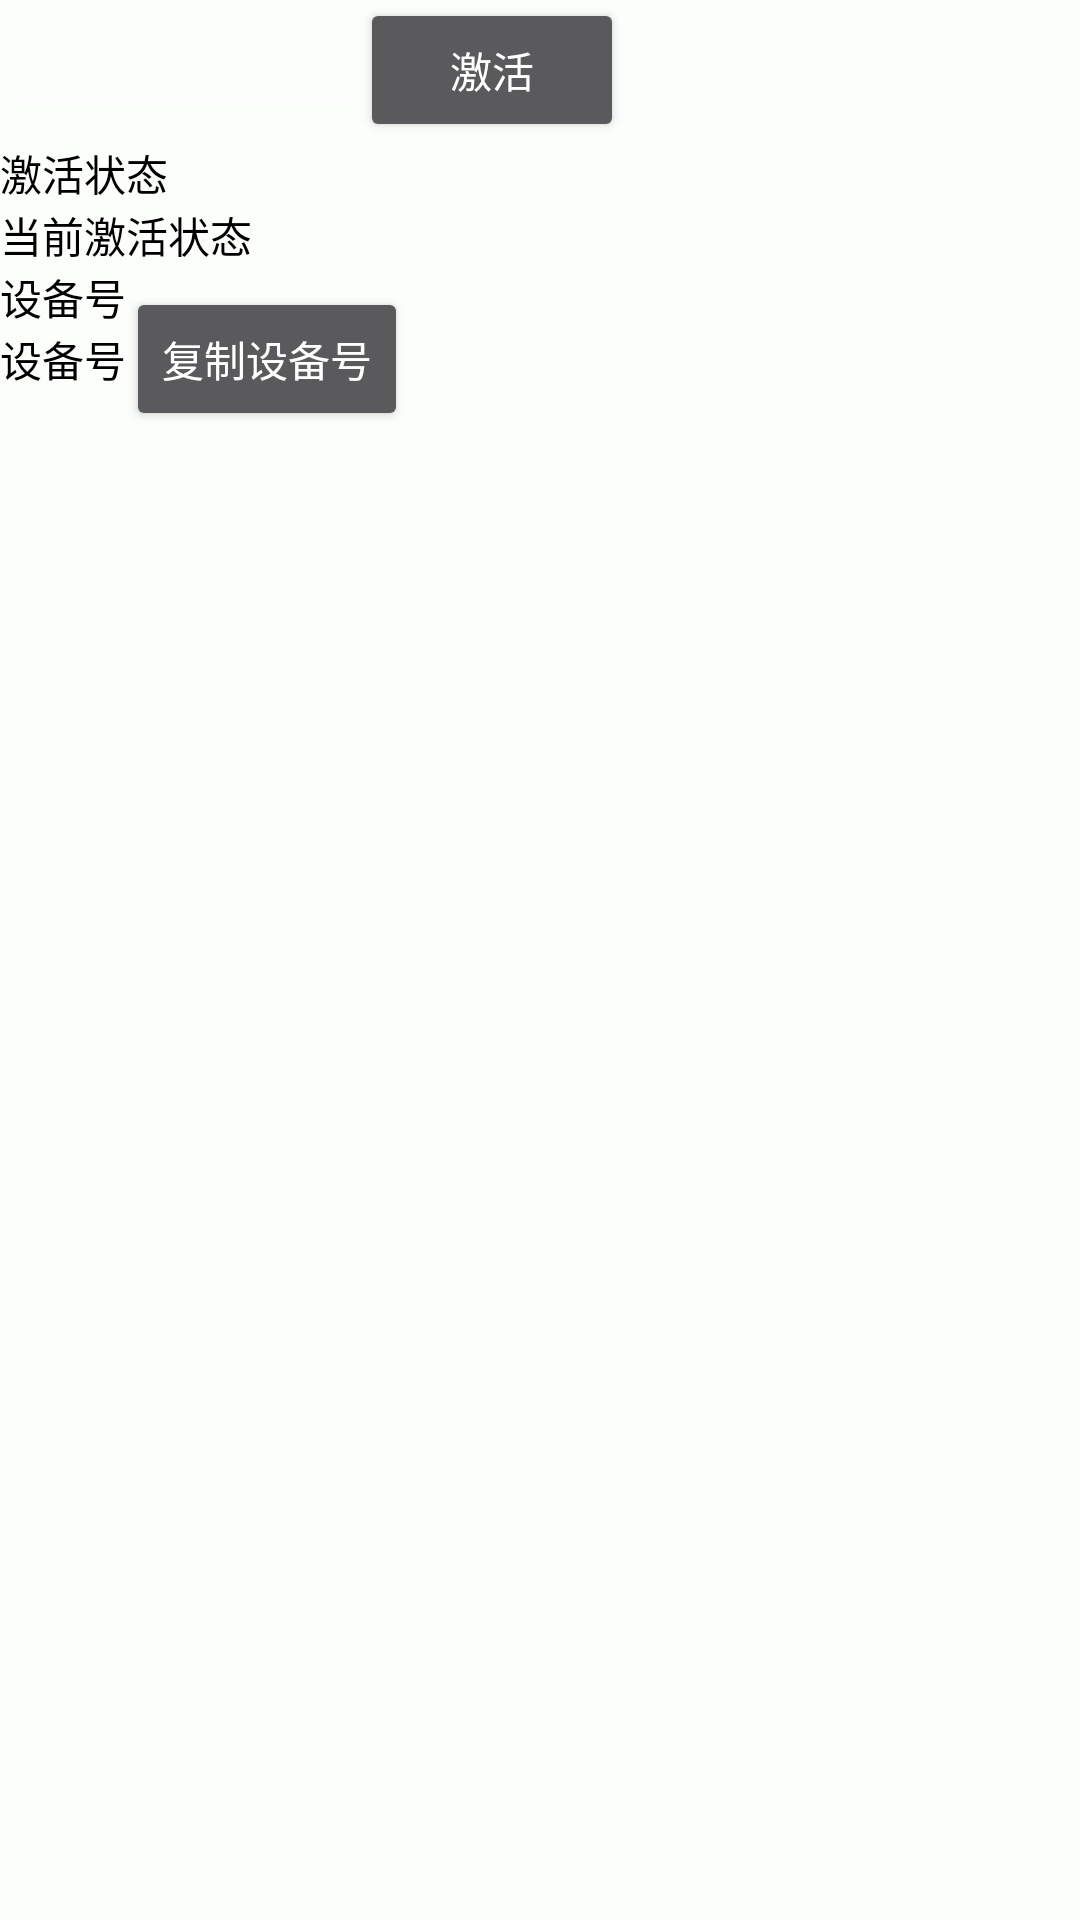

Here is an Android app screen rendered from its layout file. Give the layout XML and the strings, colors and styles it references.
<!-- AndroidManifest.xml: application theme QFAppTheme -->
<!-- res/layout/fragment_5.xml -->
<?xml version="1.0" encoding="utf-8"?>
<RelativeLayout xmlns:android="http://schemas.android.com/apk/res/android"
    android:layout_width="fill_parent"
    android:layout_height="fill_parent">


    <EditText
        android:layout_width="120dp"
        android:id="@+id/edit_jihuo"
        android:textColor="@color/common_black"
        android:layout_height="wrap_content" />
    <Button
        android:layout_width="wrap_content"
        android:id="@+id/btn_jihuo"
        android:text="激活"
        android:layout_alignBaseline="@+id/edit_jihuo"
        android:layout_toRightOf="@+id/edit_jihuo"
        android:layout_height="wrap_content" />

    <TextView
        android:layout_below="@+id/btn_jihuo"
        android:layout_width="wrap_content"
        android:layout_height="wrap_content"
        android:text="激活状态"
        android:id="@+id/tv_jihuo_comment"
        android:textColor="@color/common_black" />
    <TextView
        android:layout_width="wrap_content"
        android:id="@+id/tv_jihuo_zhuangtai"
        android:layout_below="@+id/tv_jihuo_comment"
        android:layout_height="wrap_content"
        android:text="当前激活状态"
        android:textColor="@color/common_black" />
    <TextView
        android:layout_width="wrap_content"
        android:layout_height="wrap_content"
        android:id="@+id/tv_shebeihao_comment"
        android:layout_below="@+id/tv_jihuo_zhuangtai"
        android:text="设备号"
        android:textColor="@color/common_black" />
    <TextView
        android:layout_width="wrap_content"
        android:id="@+id/tv_shebeihao"
        android:layout_below="@+id/tv_shebeihao_comment"
        android:layout_height="wrap_content"
        android:text="设备号"
        android:textColor="@color/common_black" />
    <Button
        android:layout_width="wrap_content"
        android:id="@+id/btn_copy"
        android:text="复制设备号"
        android:layout_alignBaseline="@+id/tv_shebeihao"
        android:layout_toRightOf="@+id/tv_shebeihao"
        android:layout_height="wrap_content" />

</RelativeLayout>
<!-- resources referenced by this layout -->
<resources>
  <color name="common_black">#000000</color>
  <style name="QFAppTheme" parent="@style/Base.V7.Theme.AppCompat">
          <item name="actionBarStyle">@style/QFActionbarStyle</item>
          <item name="android:actionBarStyle" tools:targetApi="11">@style/QFActionbarStyle</item>
      
          <item name="android:windowContentOverlay">@null</item>
          <item name="android:windowBackground">@color/common_background</item>
      </style>
  <style name="QFActionbarStyle" parent="Widget.AppCompat.ActionBar.Solid">
          <item name="background">@color/common_background_red</item>
          <item name="backgroundStacked">@color/common_background_red</item>
          <item name="backgroundSplit">@color/common_background_red</item>
          <item name="titleTextStyle">@style/QFActionbarTextStyle</item>
          <item name="android:background">#fd778e</item>
          <item name="android:backgroundStacked" tools:targetApi="14">#fd778e</item>
          <item name="android:backgroundSplit" tools:targetApi="14">#fd778e</item>
          <item name="android:titleTextStyle" tools:targetApi="11">@style/QFActionbarTextStyle</item>
      </style>
  <color name="common_background">#fbfefa</color>
  <color name="common_background_red">#0d70d8</color>
  <style name="QFActionbarTextStyle" parent="@android:style/TextAppearance">
          <item name="android:textColor">#ffffff</item>
      </style>
</resources>
